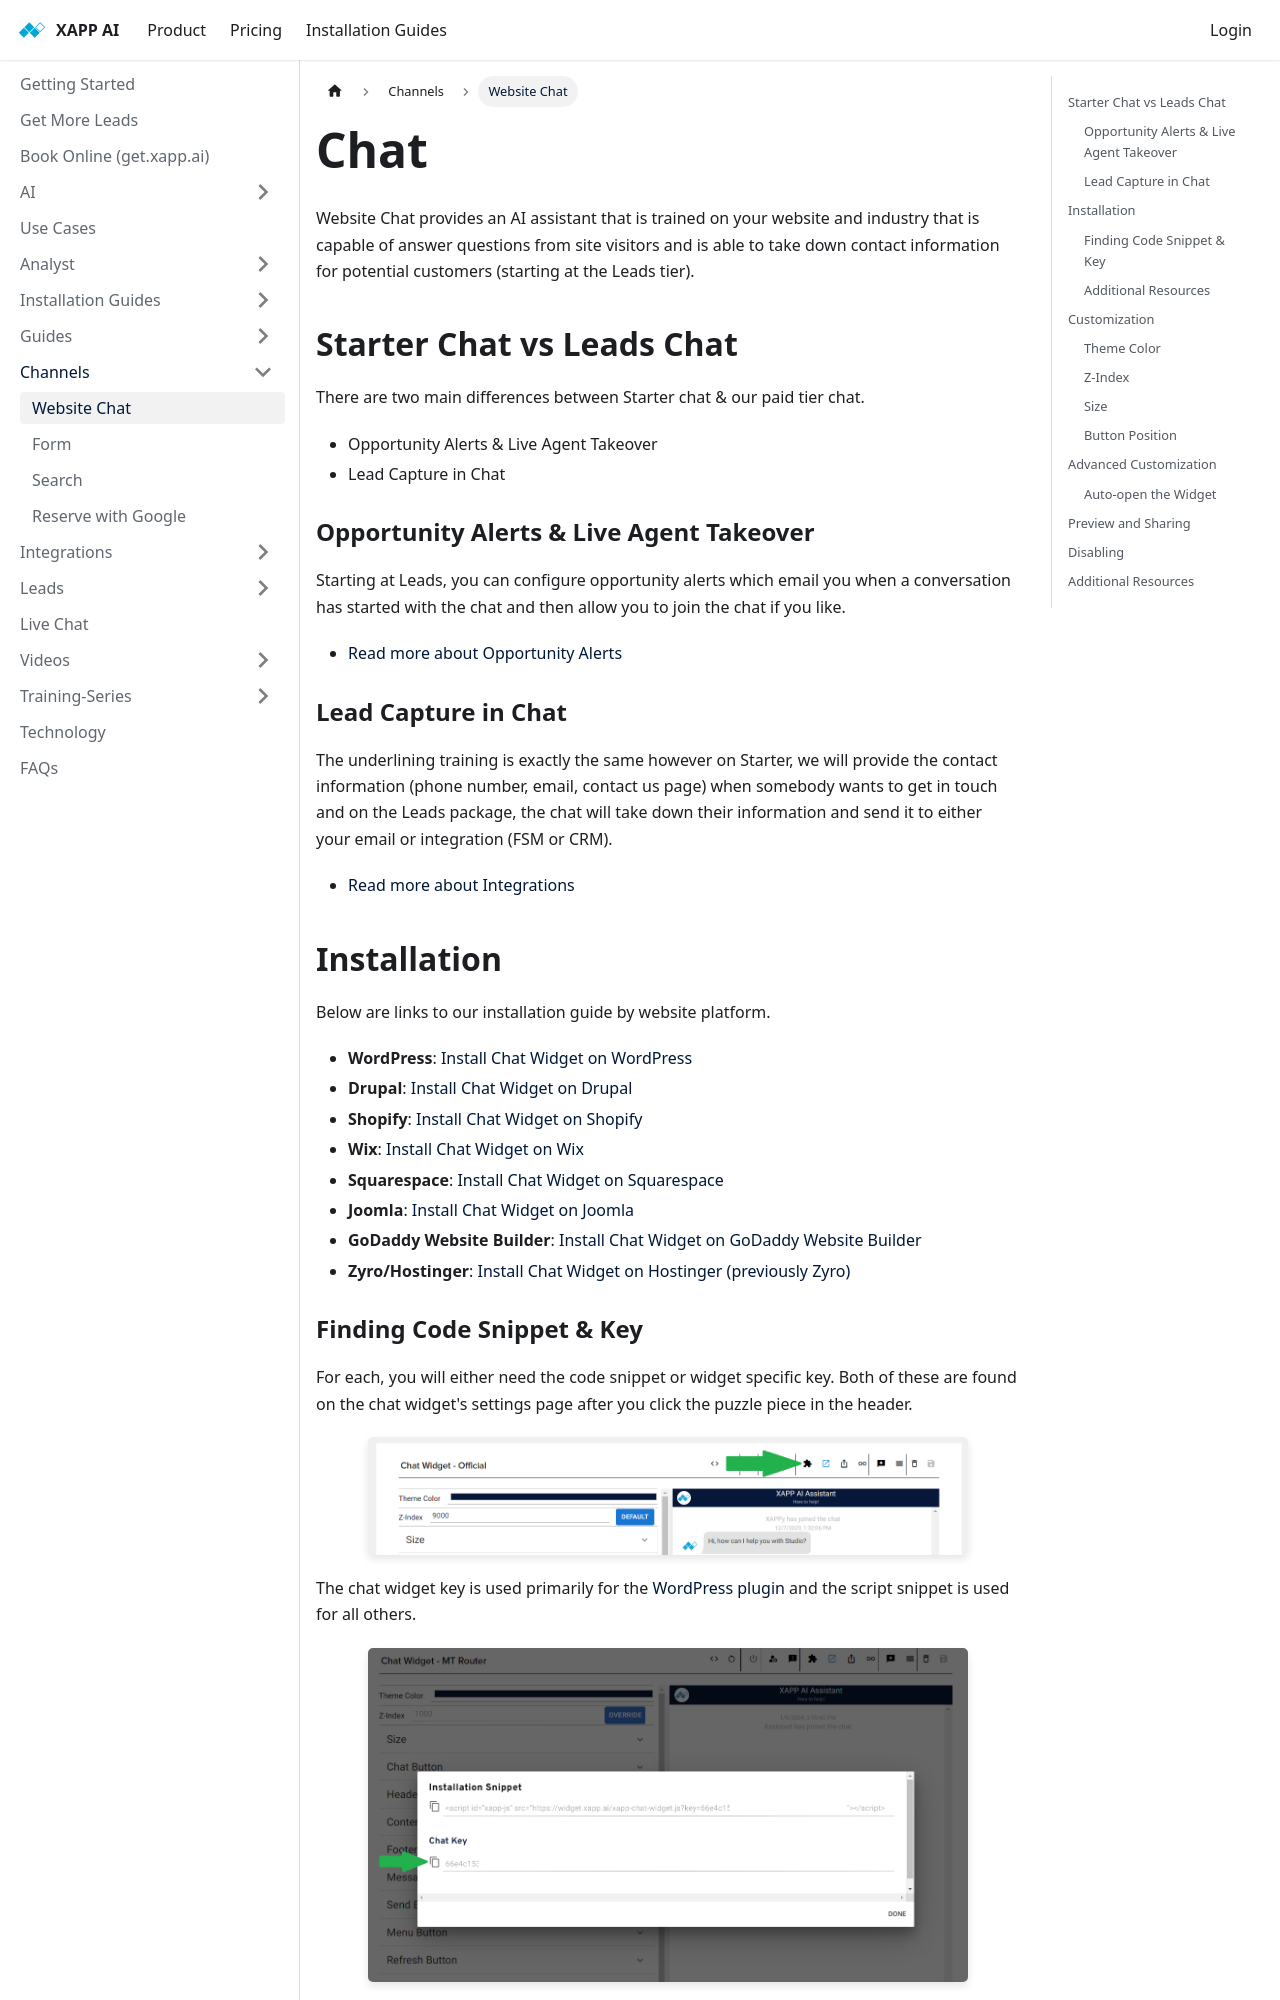

repository: xapp-ai/documentation · page: help/channels/chat-widget/index.html · generator: docusaurus

---
title: Chat
sidebar_label: Website Chat
---

Website Chat provides an AI assistant that is trained on your website and industry that is capable of answer questions from site visitors and is able to take down contact information for potential customers (starting at the Leads tier).

## Starter Chat vs Leads Chat

There are two main differences between Starter chat & our paid tier chat.

- Opportunity Alerts & Live Agent Takeover
- Lead Capture in Chat

### Opportunity Alerts & Live Agent Takeover

Starting at Leads, you can configure opportunity alerts which email you when a conversation has started with the chat and then allow you to join the chat if you like.

- [Read more about Opportunity Alerts](/help/live-chat/overview)

### Lead Capture in Chat

The underlining training is exactly the same however on Starter, we will provide the contact information (phone number, email, contact us page) when somebody wants to get in touch and on the Leads package, the chat will take down their information and send it to either your email or integration (FSM or CRM).

- [Read more about Integrations](/help/integrations.md)

## Installation

Below are links to our installation guide by website platform.

- **WordPress**: [Install Chat Widget on WordPress](/help/install/wordpress)
- **Drupal**: [Install Chat Widget on Drupal](/help/install/drupal)
- **Shopify**: [Install Chat Widget on Shopify](/help/install/shopify)
- **Wix**: [Install Chat Widget on Wix](/help/install/wix)
- **Squarespace**: [Install Chat Widget on Squarespace](/help/install/squarespace)
- **Joomla**: [Install Chat Widget on Joomla](/help/install/joomla)
- **GoDaddy Website Builder**: [Install Chat Widget on GoDaddy Website Builder](/help/install/godaddy)
- **Zyro/Hostinger**: [Install Chat Widget on Hostinger (previously Zyro)](/help/install/zyro)
